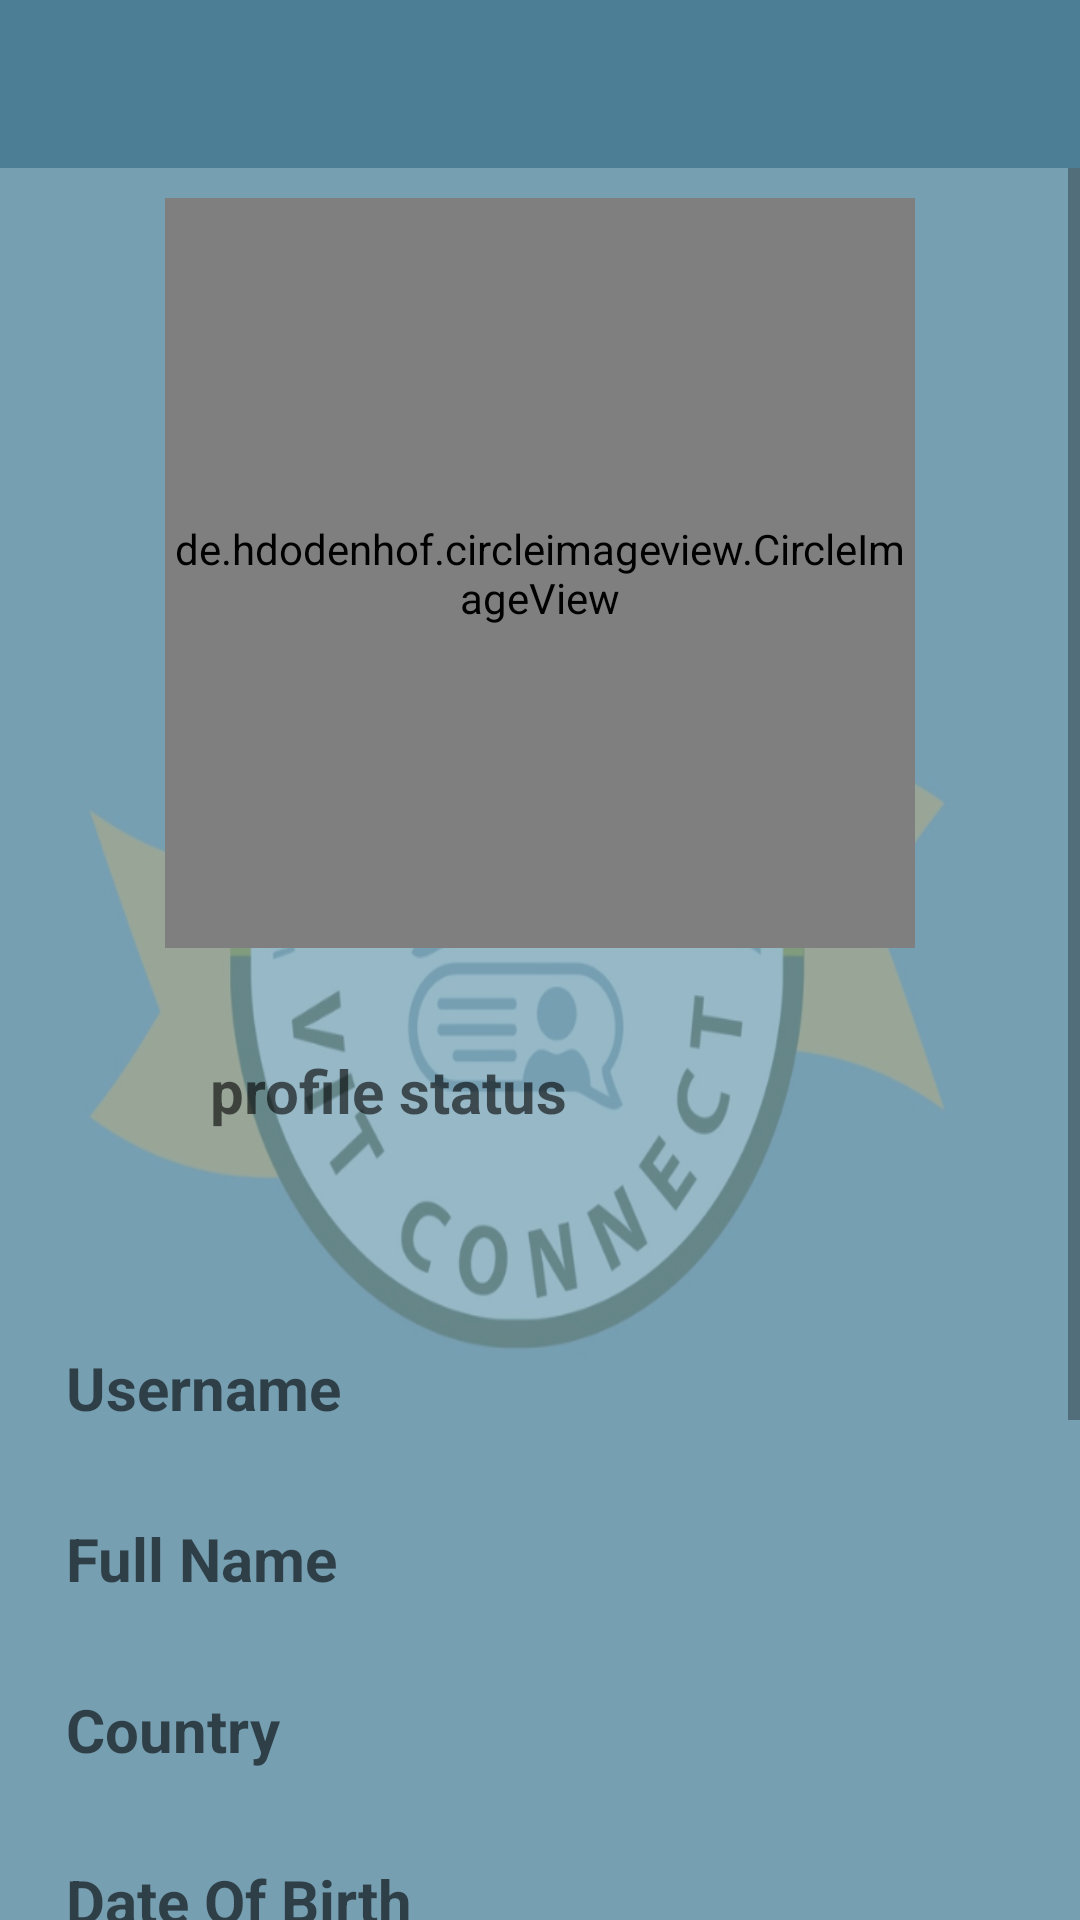

This screen was rendered from an Android layout file. Write that file and the resources it references.
<!-- AndroidManifest.xml: application theme Theme.SocialNetwork -->
<!-- res/layout/activity_settings.xml -->
<?xml version="1.0" encoding="utf-8"?>
<RelativeLayout xmlns:android="http://schemas.android.com/apk/res/android"
    xmlns:app="http://schemas.android.com/apk/res-auto"
    xmlns:tools="http://schemas.android.com/tools"
    android:layout_width="match_parent"
    android:layout_height="match_parent"
    android:background="@drawable/login"
    tools:context=".SettingsActivity">

    <include
        android:id="@+id/settings_toolbar"
        layout="@layout/app_bar_layout">
    </include>

    <ScrollView
        android:layout_width="match_parent"
        android:layout_height="match_parent"
        android:layout_alignParentStart="true"
        android:layout_below="@id/settings_toolbar">

        <RelativeLayout
            android:layout_width="match_parent"
            android:layout_height="match_parent">

            <de.hdodenhof.circleimageview.CircleImageView
                android:id="@+id/settings_profile_image"
                android:layout_width="250dp"
                android:layout_height="250dp"
                android:layout_alignParentTop="true"
                android:layout_centerHorizontal="true"
                android:src="@drawable/profile"
                android:layout_marginTop="10dp"/>

            <EditText
                android:id="@+id/setings_status"
                android:layout_width="match_parent"
                android:layout_height="wrap_content"
                android:layout_below="@+id/settings_profile_image"
                android:layout_marginLeft="40dp"
                android:layout_marginRight="40dp"
                android:layout_marginTop="4dp"
                android:background="@drawable/inputs"
                android:hint="profile status"
                android:padding="30dp"
                android:textColor="@color/darker_grey"
                android:textSize="20sp"
                android:textStyle="bold"/>
            <EditText
                android:id="@+id/setings_username"
                android:layout_width="match_parent"
                android:layout_height="wrap_content"
                android:layout_below="@+id/setings_status"
                android:layout_marginLeft="10dp"
                android:layout_marginRight="10dp"
                android:layout_marginTop="30dp"
                android:background="@drawable/inputs"
                android:hint="Username"
                android:padding="12dp"
                android:textColor="@color/darker_grey"
                android:textSize="20sp"
                android:textStyle="bold"/>
            <EditText
                android:id="@+id/setings_fullname"
                android:layout_width="match_parent"
                android:layout_height="wrap_content"
                android:layout_below="@+id/setings_username"
                android:layout_marginLeft="10dp"
                android:layout_marginRight="10dp"
                android:layout_marginTop="6dp"
                android:background="@drawable/inputs"
                android:hint="Full Name"
                android:padding="12dp"
                android:textColor="@color/darker_grey"
                android:textSize="20sp"
                android:textStyle="bold"/>
            <EditText
                android:id="@+id/setings_country"
                android:layout_width="match_parent"
                android:layout_height="wrap_content"
                android:layout_below="@+id/setings_fullname"
                android:layout_marginLeft="10dp"
                android:layout_marginRight="10dp"
                android:layout_marginTop="6dp"
                android:background="@drawable/inputs"
                android:hint="Country"
                android:padding="12dp"
                android:textColor="@color/darker_grey"
                android:textSize="20sp"
                android:textStyle="bold"/>
            <EditText
                android:id="@+id/setings_dob"
                android:layout_width="match_parent"
                android:layout_height="wrap_content"
                android:layout_below="@+id/setings_country"
                android:layout_marginLeft="10dp"
                android:layout_marginRight="10dp"
                android:layout_marginTop="6dp"
                android:background="@drawable/inputs"
                android:hint="Date Of Birth"
                android:padding="12dp"
                android:textColor="@color/darker_grey"
                android:textSize="20sp"
                android:textStyle="bold"/>
            <EditText
                android:id="@+id/setings_gender"
                android:layout_width="match_parent"
                android:layout_height="wrap_content"
                android:layout_below="@+id/setings_dob"
                android:layout_marginLeft="10dp"
                android:layout_marginRight="10dp"
                android:layout_marginTop="6dp"
                android:background="@drawable/inputs"
                android:hint="Gender"
                android:padding="12dp"
                android:textColor="@color/darker_grey"
                android:textSize="20sp"
                android:textStyle="bold"/>
            <EditText
                android:id="@+id/setings_relationship_status"
                android:layout_width="match_parent"
                android:layout_height="wrap_content"
                android:layout_below="@+id/setings_gender"
                android:layout_marginLeft="10dp"
                android:layout_marginRight="10dp"
                android:layout_marginTop="6dp"
                android:background="@drawable/inputs"
                android:hint="Relationship Status"
                android:padding="12dp"
                android:textColor="@color/darker_grey"
                android:textSize="20sp"
                android:textStyle="bold"/>

            <Button
                android:id="@+id/update_account_settings_button"
                android:layout_width="match_parent"
                android:layout_height="60dp"
                android:layout_below="@id/setings_relationship_status"
                android:text="Update Account Settings"
                android:background="@drawable/button"
                android:layout_margin="20dp"
                android:textColor="@color/white"
                android:textSize="16sp"
                android:textStyle="bold"/>

        </RelativeLayout>
    </ScrollView>

</RelativeLayout>
<!-- res/layout/app_bar_layout.xml (included above) -->
<?xml version="1.0" encoding="utf-8"?>
<androidx.appcompat.widget.Toolbar xmlns:android="http://schemas.android.com/apk/res/android"
    android:layout_width="match_parent"
    android:id="@+id/main_app_bar"
    android:layout_height="wrap_content"
    android:background="@color/colorPrimaryDark"
    android:theme="@style/ThemeOverlay.AppCompat.Dark.ActionBar">

</androidx.appcompat.widget.Toolbar>
<!-- resources referenced by this layout -->
<resources>
  <color name="colorPrimaryDark">#4c7f96</color>
  <color name="darker_grey">#6E6969</color>
  <color name="white">#FFFFFFFF</color>
  <!-- drawable login: png bitmap (drawable, 160617 bytes) -->
  <style name="Theme.SocialNetwork" parent="Theme.AppCompat.Light.NoActionBar">
          
          <item name="colorPrimary">@color/colorPrimary</item>
          <item name="colorPrimaryVariant">@color/colorPrimary</item>
          <item name="colorOnPrimary">@color/colorAccent</item>
          
          <item name="colorSecondary">@color/teal_200</item>
          <item name="colorSecondaryVariant">@color/teal_700</item>
          <item name="colorOnSecondary">@color/black</item>
          
          <item name="android:statusBarColor" tools:targetApi="l">?attr/colorPrimaryVariant</item>
          
      </style>
  <color name="colorPrimary">#4c7f96</color>
  <color name="colorAccent">#e9ebee</color>
  <color name="teal_200">#FF03DAC5</color>
  <color name="teal_700">#FF018786</color>
  <color name="black">#FF000000</color>
</resources>
